Image classification data set "tumorous_and_nontumorous" (ChandranSukirthan/Advanced-Brain-Tumor-Classification-Using-Deep-Learning on GitHub). Class labels (2): non-tumorous, tumorous.

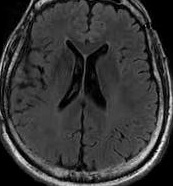
Label: non-tumorous

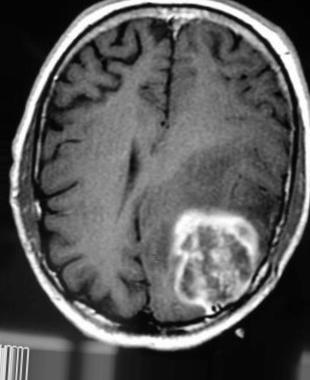
Label: tumorous

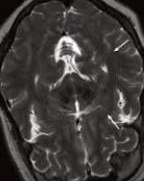
Label: non-tumorous

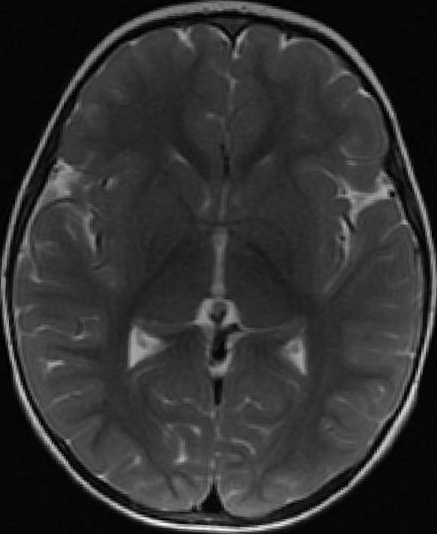
Label: non-tumorous

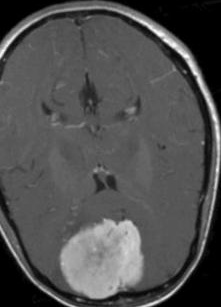
Label: tumorous

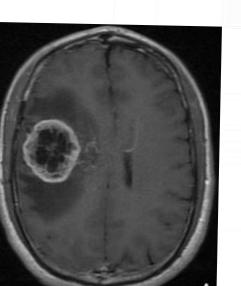
Label: tumorous
